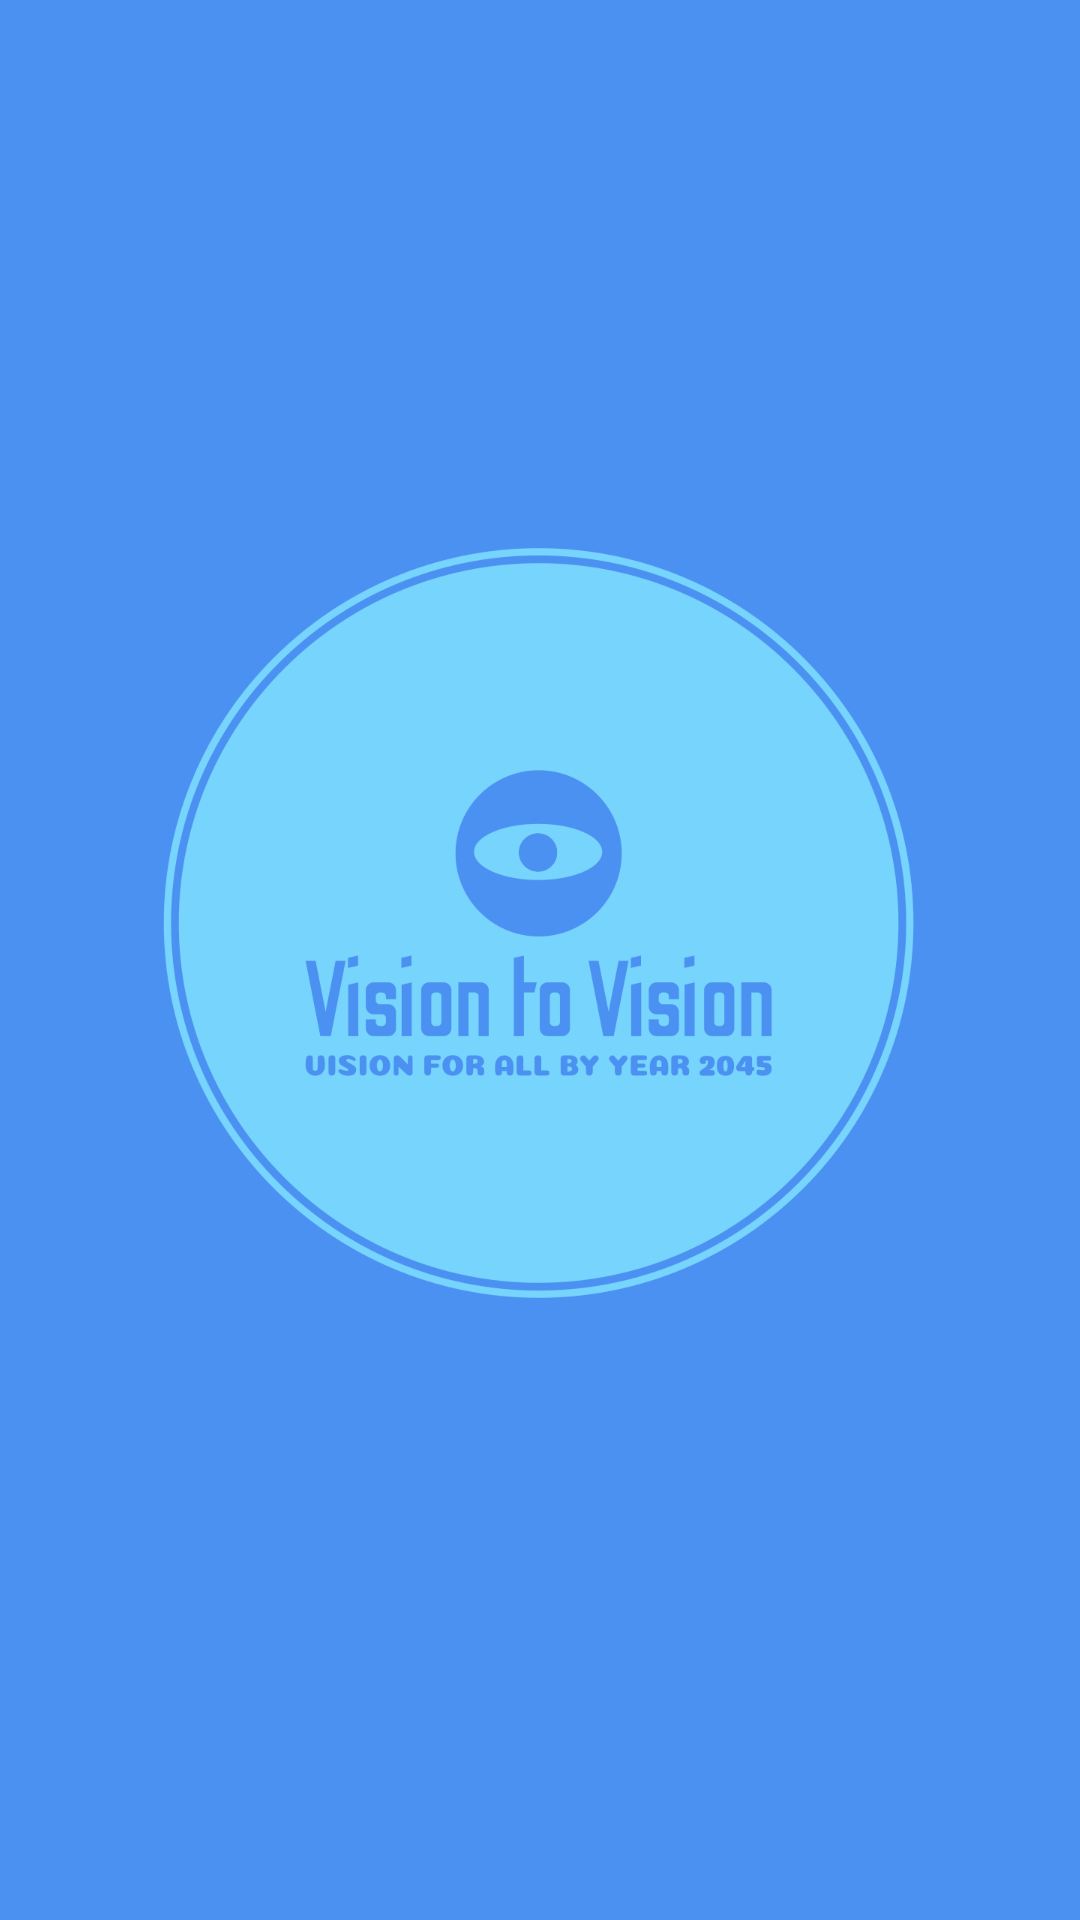

Write the Android layout XML for this screen, with the resource values it uses.
<!-- AndroidManifest.xml: application theme Theme.VisiontoVision -->
<!-- res/layout/activity_splashscreen.xml -->
<?xml version="1.0" encoding="utf-8"?>
<androidx.constraintlayout.widget.ConstraintLayout xmlns:android="http://schemas.android.com/apk/res/android"
    xmlns:app="http://schemas.android.com/apk/res-auto"
    xmlns:tools="http://schemas.android.com/tools"
    android:layout_width="match_parent"
    android:layout_height="match_parent"
    tools:context="com.hridaan.visiontovision.splashscreen"
    android:background="#4b91f1">


    <ImageView
        android:id="@+id/imageView4"
        android:layout_width="500sp"
        android:layout_height="500sp"
        app:layout_constraintBottom_toBottomOf="parent"
        app:layout_constraintEnd_toEndOf="parent"
        app:layout_constraintHorizontal_bias="0.505"
        app:layout_constraintStart_toStartOf="parent"
        app:layout_constraintTop_toTopOf="parent"
        app:layout_constraintVertical_bias="0.411"
        app:srcCompat="@drawable/logo" />
</androidx.constraintlayout.widget.ConstraintLayout>
<!-- resources referenced by this layout -->
<resources>
  <!-- drawable logo: png bitmap (drawable, 130158 bytes) -->
  <style name="Theme.VisiontoVision" parent="Base.Theme.VisiontoVision" />
  <style name="Base.Theme.VisiontoVision" parent="Theme.Material3.Light.NoActionBar">
          
          
      </style>
</resources>
